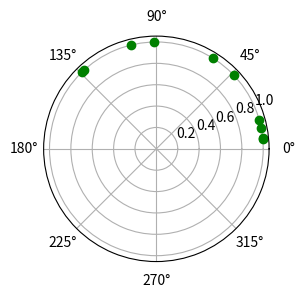

Recreate this plot in Python. (Note: this script raises an exception after producing the figure.)
#!/usr/bin/python


# Author: Dillon Haughton
# contact: [email redacted]

#=============================
#         Phys 139
#=============================
'''
	Following Code is for Phys 139 Project

'''
#--------------------------------
#     Import Modules here
#--------------------------------
import numpy as np
import matplotlib.pyplot as plt
from matplotlib import animation
from scipy.integrate import solve_ivp
from random import uniform
import time


#--------------------------------------------------------------
# Following Section is testing understanding of Kuramoto Model
#--------------------------------------------------------------

#---------------------------------------
#             Two Oscillators          |
#---------------------------------------
'''
omega = [uniform(1,10) for i in range(2)]
K = 3.2

y0 = [0.1,2] 		# In Radians
t_interval = (0,10000)

def kura2ode(t,y):
	dydt = [omega[0] + K*np.sin(y[1]-y[0])/2, omega[1] + K*np.sin(y[0]-y[1])/2]
	return dydt

sol = solve_ivp(kura2ode,t_interval,y0)

r = [1] * len(sol.t)
theta1 = sol.y[0]
theta2 = sol.y[1]

fig = plt.figure()
ax = plt.subplot(111, polar=True)

point, = ax.plot(theta1[0],r[0],'go')
line, = ax.plot(theta2[0],r[0],'go')

def ani(coords):
	point.set_data([coords[0]],[coords[1]])
	line.set_data([coords[2]],[coords[3]])
	return point, line

def frames():
	for k,j,x,z in zip(theta1,r,theta2,r):
		yield k,j,x,z	

	
ani = animation.FuncAnimation(fig,ani,frames = frames,interval = 500)

plt.show()
'''
#--------------------------------------------------
#                 N number of Oscillators
#--------------------------------------------------
# Number of Oscillators
# Speed things up by adding np arrays wherever you can
# time increased drastically at N = 1000 need to fix

N = 10
#----------------------------
#     Table of Observation
# K = 6.8 Sync then out of sync
# omenga (1,5)
# y0 (0,2pi)
K = 3.3
omega = np.array([uniform(1,3) for i in range(N)],dtype=np.float16)
y0 = np.array([uniform(0,np.pi) for i in range(N)],dtype=np.float16)
t = (0,50)

# Need to streamlin this portion.... lot of computation
def kuraN(t,theta):
	dthetadt = []
	
	for i in range(N):
		sums = 0 
		for j in range(N):
			sums += np.sin(theta[j] - theta[i])
		dthetadt += [omega[i] + (K/N)*(sums)]

	return dthetadt	

sol = solve_ivp(kuraN,t,y0)

# You want list of each time slice
# add to list sol.y[i][0] next list sol.y[i][1]
# Need to work the data here for animation
form_at = []
for i in range(len(sol.y[0])):
	form_half = []	
	form_half += [sol.y[j][i] for j in range(N)]
	form_at += [form_half]


r = [1] * N
rl = [r] * len(sol.t)

fig = plt.figure()
ax = plt.subplot(121, polar=True)

#---------------------------------------
# Want a time label so you can see what time there is sync
# Also need animation of coherence as well
point, = ax.plot(form_at[0],rl[0],'go')

def ani(i):
	point.set_data([form_at[i]],[rl[i]])
	
	return point
	
ani = animation.FuncAnimation(fig,ani,frames = len(sol.t),interval = 500,repeat=False)


#---------------------------------------
#				Coherence
#---------------------------------------

#? Email Professor ask about coherence 
def r(theta):
	
	N = len(theta)
	average = np.mean(theta)
	
	
	sums = []
	for i in range(len(theta)):
		sums += [np.exp(np.complex(0,theta[i]))]
		sums = sum(sums)
	
	side = (1/N)*(sums/(np.exp(complex(0,average))))
	
	return abs(side.real)

r(form_at[0])

coupling = [r(i) for i in form_at]

ax1 = plt.subplot(122)

line, = ax1.plot(sol.t[0],coupling[0],'-o',markersize=2)

def ani2(i):
	line.set_data(sol.t[:i],coupling[:i])
	line.axes.axis([0,max(sol.t),0,1])

	return line

ani2 = animation.FuncAnimation(fig,ani2,frames = len(sol.t),interval=500,repeat=False)	



plt.show()

# Want a time label so you can see what time there is sync
# Also need animation of coherence as well
# Consider adding connectivity matrix to extend to Neural Networks
# Save as csv for higher order N values which can be animated later. Honestly
# Might run all day
# Need stop watch to count how long it took for different N values
#---------------------------------------

# A seizure can look like a grid of these animations syncing up together
# 
#---------------------------------------
#			Multiple Models
#---------------------------------------
start_time = time.time()

elapsed_time = time.time() - start_time
print(elapsed_time)



